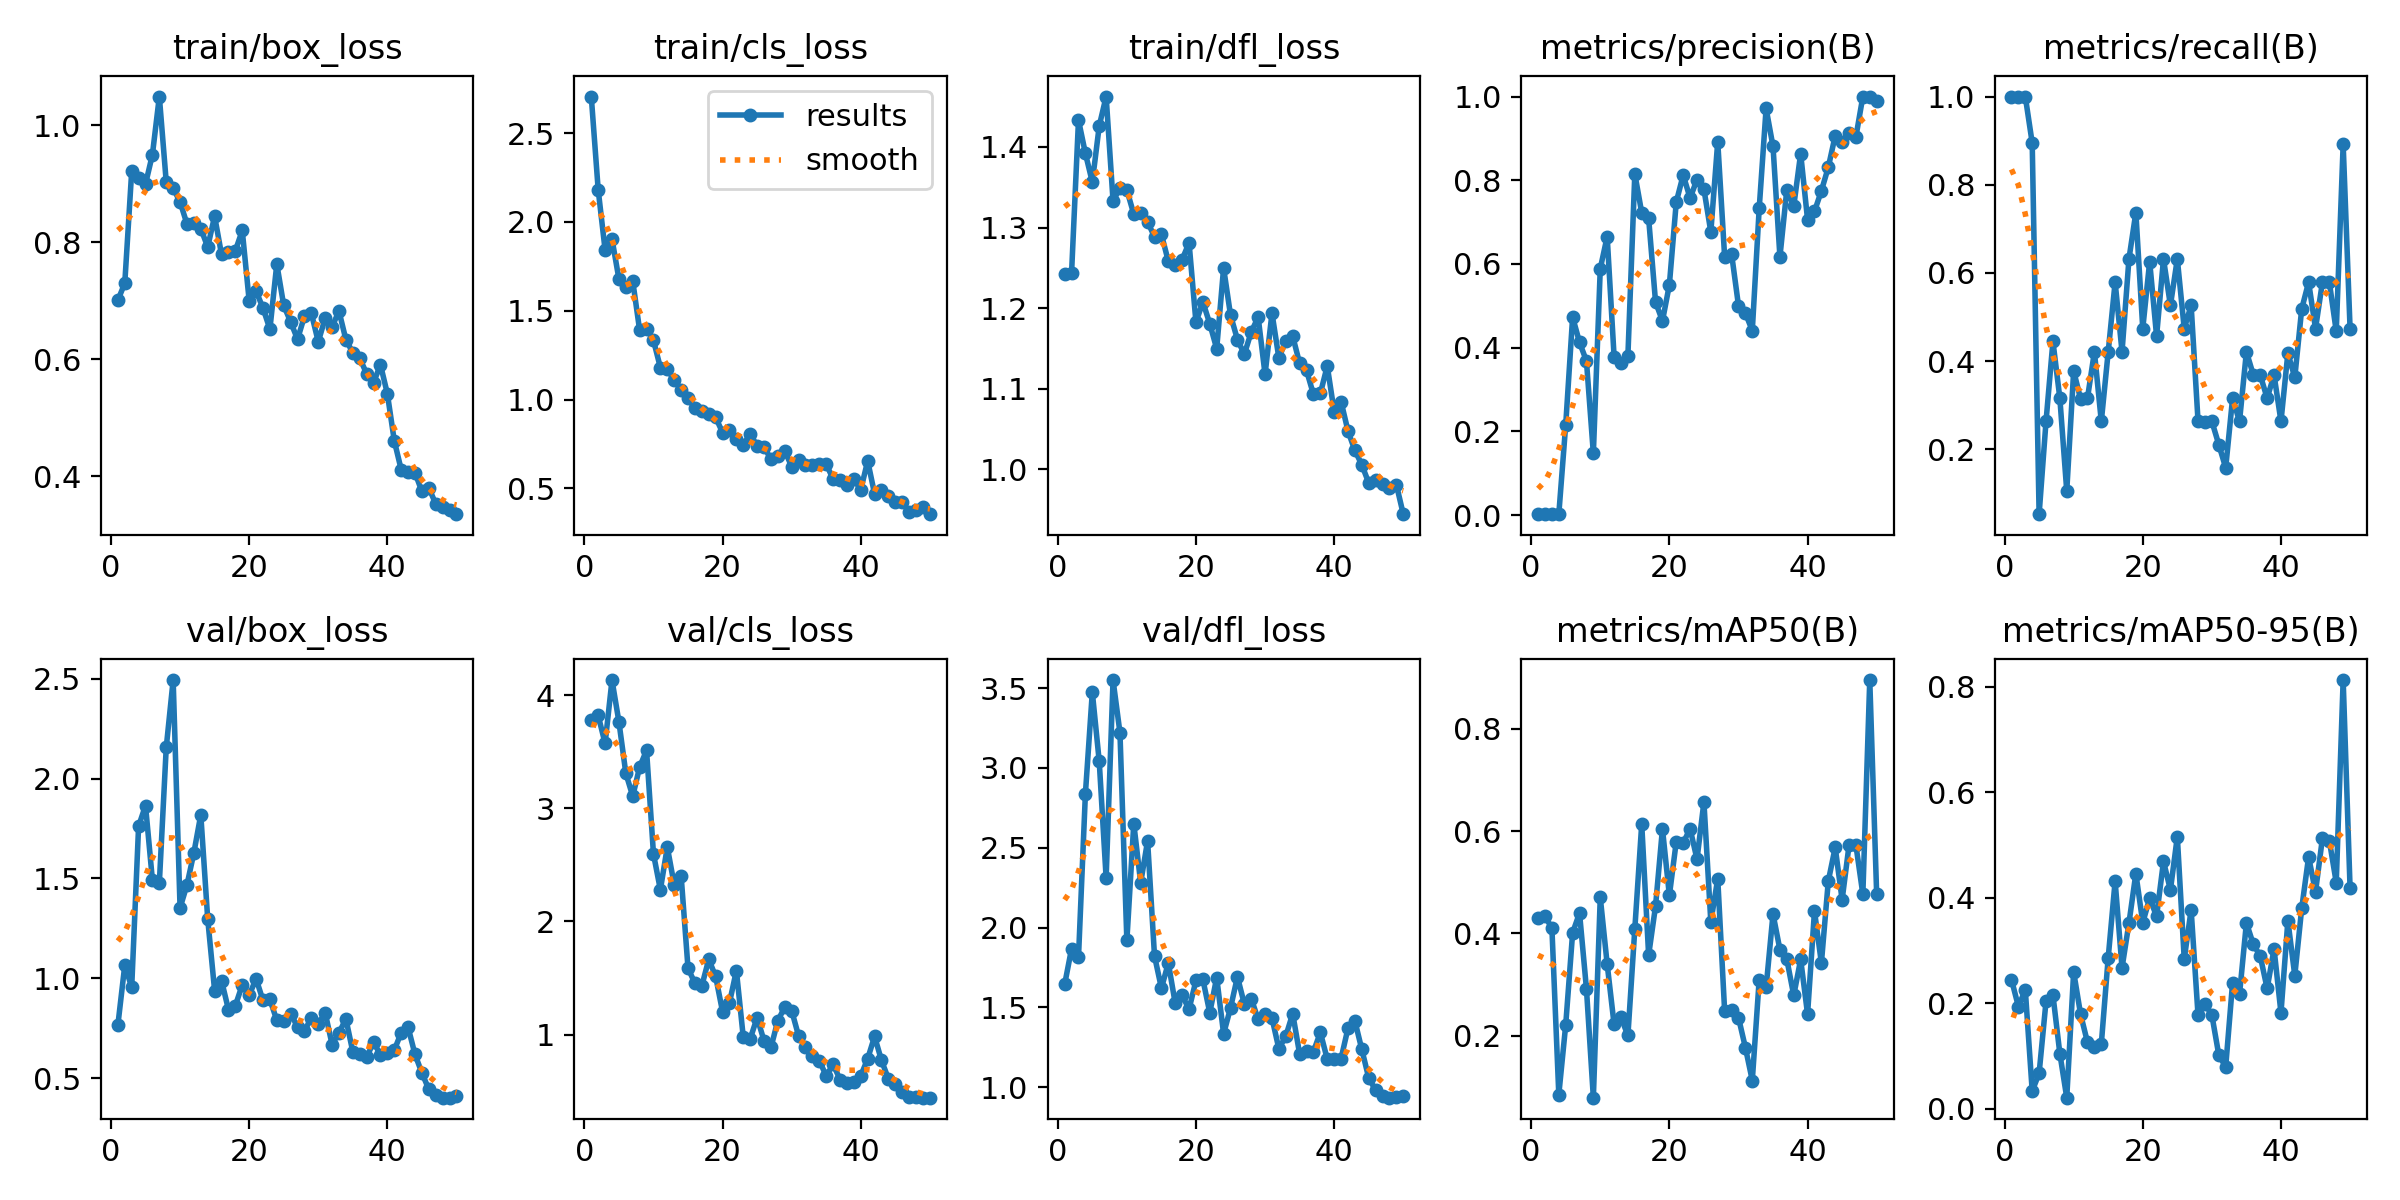

Source data for this figure (header and first rows):
epoch, train/box_loss, train/cls_loss, train/dfl_loss, metrics/precision(B), metrics/recall(B), metrics/mAP50(B), metrics/mAP50-95(B), val/box_loss, val/cls_loss, val/dfl_loss, lr/pg0, lr/pg1, lr/pg2
1, 0.7012, 2.706, 1.242, 0.00253, 1, 0.4302, 0.245, 0.7662, 3.783, 1.645, 0.00032, 0.00032, 0.00032
2, 0.7304, 2.182, 1.244, 0.00253, 1, 0.4332, 0.1939, 1.066, 3.82, 1.869, 0.0006469, 0.0006469, 0.0006469
3, 0.9217, 1.843, 1.433, 0.00253, 1, 0.4109, 0.2256, 0.9554, 3.572, 1.815, 0.0009604, 0.0009604, 0.0009604
4, 0.9101, 1.904, 1.392, 0.00227, 0.8947, 0.08509, 0.03378, 1.762, 4.132, 2.839, 0.00126, 0.00126, 0.00126
5, 0.8998, 1.679, 1.356, 0.2158, 0.05263, 0.2213, 0.06759, 1.865, 3.764, 3.475, 0.001547, 0.001547, 0.001547
6, 0.9504, 1.634, 1.426, 0.473, 0.2632, 0.4013, 0.2036, 1.491, 3.309, 3.041, 0.001802, 0.001802, 0.001802
7, 1.05, 1.667, 1.463, 0.4128, 0.4446, 0.4399, 0.2158, 1.477, 3.106, 2.311, 0.001762, 0.001762, 0.001762
8, 0.9032, 1.39, 1.333, 0.3683, 0.3158, 0.2918, 0.1049, 2.155, 3.364, 3.551, 0.001723, 0.001723, 0.001723
9, 0.8926, 1.4, 1.349, 0.1475, 0.1053, 0.079, 0.02132, 2.493, 3.512, 3.221, 0.001683, 0.001683, 0.001683
10, 0.8694, 1.334, 1.347, 0.5888, 0.3774, 0.4706, 0.2595, 1.353, 2.597, 1.92, 0.001644, 0.001644, 0.001644
11, 0.8316, 1.18, 1.317, 0.6654, 0.3142, 0.3401, 0.1794, 1.468, 2.28, 2.652, 0.001604, 0.001604, 0.001604
12, 0.8333, 1.17, 1.318, 0.3789, 0.3158, 0.2224, 0.126, 1.629, 2.658, 2.281, 0.001564, 0.001564, 0.001564
13, 0.8238, 1.11, 1.307, 0.3629, 0.421, 0.2357, 0.1164, 1.819, 2.325, 2.544, 0.001525, 0.001525, 0.001525
14, 0.7922, 1.056, 1.288, 0.3809, 0.2632, 0.2007, 0.1228, 1.298, 2.406, 1.823, 0.001485, 0.001485, 0.001485
15, 0.845, 1.007, 1.292, 0.8154, 0.421, 0.409, 0.2866, 0.9389, 1.587, 1.621, 0.001446, 0.001446, 0.001446
16, 0.7795, 0.9511, 1.258, 0.7223, 0.5789, 0.6139, 0.4314, 0.989, 1.454, 1.779, 0.001406, 0.001406, 0.001406
17, 0.7843, 0.937, 1.254, 0.7091, 0.421, 0.3575, 0.2673, 0.8438, 1.431, 1.526, 0.001366, 0.001366, 0.001366
18, 0.7858, 0.921, 1.26, 0.5092, 0.6316, 0.4535, 0.3519, 0.8635, 1.665, 1.575, 0.001327, 0.001327, 0.001327
19, 0.8205, 0.8997, 1.281, 0.4639, 0.7368, 0.6046, 0.4458, 0.967, 1.514, 1.49, 0.001287, 0.001287, 0.001287
20, 0.7005, 0.8146, 1.182, 0.5502, 0.4737, 0.4744, 0.3527, 0.9152, 1.202, 1.669, 0.001248, 0.001248, 0.001248
21, 0.7168, 0.8275, 1.208, 0.7481, 0.6256, 0.5795, 0.3992, 0.9982, 1.282, 1.675, 0.001208, 0.001208, 0.001208
22, 0.6878, 0.7798, 1.181, 0.8123, 0.4566, 0.5772, 0.3649, 0.8897, 1.566, 1.467, 0.001168, 0.001168, 0.001168
23, 0.6517, 0.7434, 1.15, 0.7575, 0.6316, 0.6046, 0.469, 0.8944, 0.976, 1.688, 0.001129, 0.001129, 0.001129
24, 0.7631, 0.8089, 1.25, 0.8017, 0.5263, 0.5451, 0.4147, 0.7905, 0.9636, 1.335, 0.001089, 0.001089, 0.001089
25, 0.6925, 0.7376, 1.191, 0.7787, 0.6316, 0.6571, 0.5157, 0.7859, 1.151, 1.497, 0.00105, 0.00105, 0.00105
26, 0.6642, 0.7351, 1.161, 0.6766, 0.4737, 0.4223, 0.2839, 0.8222, 0.9462, 1.692, 0.00101, 0.00101, 0.00101
27, 0.6345, 0.6635, 1.143, 0.892, 0.5263, 0.5071, 0.377, 0.7584, 0.8869, 1.522, 0.0009704, 0.0009704, 0.0009704
28, 0.6739, 0.6846, 1.17, 0.6168, 0.2632, 0.248, 0.1772, 0.736, 1.124, 1.556, 0.0009308, 0.0009308, 0.0009308
29, 0.679, 0.7124, 1.189, 0.6246, 0.2628, 0.2513, 0.1988, 0.8038, 1.243, 1.425, 0.0008912, 0.0008912, 0.0008912
30, 0.6302, 0.6227, 1.118, 0.5007, 0.2632, 0.2357, 0.1778, 0.7716, 1.213, 1.459, 0.0008516, 0.0008516, 0.0008516
31, 0.6705, 0.6578, 1.194, 0.4827, 0.2105, 0.1771, 0.1023, 0.8281, 0.9895, 1.434, 0.000812, 0.000812, 0.000812
32, 0.6561, 0.6333, 1.138, 0.4407, 0.1579, 0.1126, 0.07961, 0.669, 0.8927, 1.241, 0.0007724, 0.0007724, 0.0007724
33, 0.6825, 0.6311, 1.16, 0.7327, 0.3158, 0.3099, 0.2393, 0.7278, 0.8141, 1.32, 0.0007328, 0.0007328, 0.0007328
34, 0.6337, 0.6351, 1.165, 0.9716, 0.2632, 0.2947, 0.2172, 0.797, 0.7716, 1.461, 0.0006932, 0.0006932, 0.0006932
35, 0.6116, 0.636, 1.131, 0.8807, 0.421, 0.438, 0.3524, 0.6323, 0.6361, 1.209, 0.0006536, 0.0006536, 0.0006536
36, 0.602, 0.5528, 1.123, 0.6171, 0.3684, 0.3683, 0.3117, 0.6229, 0.7377, 1.229, 0.000614, 0.000614, 0.000614
37, 0.5757, 0.548, 1.093, 0.7775, 0.368, 0.3494, 0.2895, 0.6049, 0.604, 1.223, 0.0005744, 0.0005744, 0.0005744
38, 0.5602, 0.517, 1.094, 0.738, 0.3158, 0.2789, 0.2282, 0.6814, 0.5776, 1.344, 0.0005348, 0.0005348, 0.0005348
39, 0.5911, 0.5533, 1.128, 0.8638, 0.3684, 0.3493, 0.3033, 0.6165, 0.5807, 1.177, 0.0004952, 0.0004952, 0.0004952
40, 0.5413, 0.4916, 1.071, 0.7059, 0.2632, 0.2422, 0.1819, 0.6248, 0.6354, 1.178, 0.0004556, 0.0004556, 0.0004556
41, 0.461, 0.655, 1.084, 0.7256, 0.4178, 0.4438, 0.3567, 0.641, 0.7879, 1.18, 0.000416, 0.000416, 0.000416
42, 0.4115, 0.4686, 1.047, 0.7748, 0.3628, 0.3422, 0.2525, 0.7278, 0.9845, 1.37, 0.0003764, 0.0003764, 0.0003764
43, 0.4077, 0.4897, 1.023, 0.831, 0.5181, 0.5024, 0.3797, 0.7553, 0.7726, 1.416, 0.0003368, 0.0003368, 0.0003368
44, 0.4062, 0.4593, 1.006, 0.9065, 0.5789, 0.5682, 0.4773, 0.6192, 0.6098, 1.237, 0.0002972, 0.0002972, 0.0002972
45, 0.3742, 0.4211, 0.9829, 0.8921, 0.4737, 0.4658, 0.4112, 0.5266, 0.5665, 1.059, 0.0002576, 0.0002576, 0.0002576
46, 0.3805, 0.4218, 0.9866, 0.9125, 0.5789, 0.5723, 0.5128, 0.4449, 0.4967, 0.9812, 0.000218, 0.000218, 0.000218
47, 0.3529, 0.3685, 0.9817, 0.904, 0.5789, 0.5723, 0.5083, 0.4174, 0.453, 0.947, 0.0001784, 0.0001784, 0.0001784
48, 0.3468, 0.376, 0.977, 1, 0.4676, 0.4767, 0.4288, 0.4034, 0.4457, 0.9351, 0.0001388, 0.0001388, 0.0001388
49, 0.3419, 0.3936, 0.9809, 1, 0.8914, 0.8954, 0.8123, 0.403, 0.4436, 0.9371, 9.92e-05, 9.92e-05, 9.92e-05
50, 0.3354, 0.3549, 0.9441, 0.9889, 0.4737, 0.4767, 0.4183, 0.4103, 0.4447, 0.9456, 5.96e-05, 5.96e-05, 5.96e-05
